pico-8 play session: mixed d-pad (fixed 12-tick cycle), after a click and taps of 🅾, ❎, 🅾+❎, 🅾 in the second before t = 0

[t = 1 s] mixed d-pad (1.2s cycle ×~1): → ← ↑ ↓ + 🅾/❎ taps, ~1s
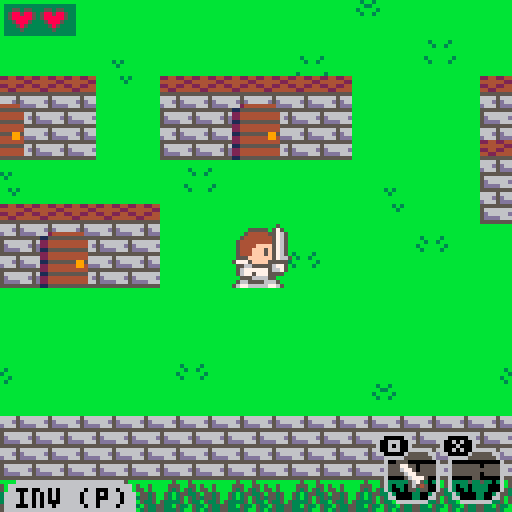
[t = 2 s] mixed d-pad (1.2s cycle ×~1): → ← ↑ ↓ + 🅾/❎ taps, ~2s
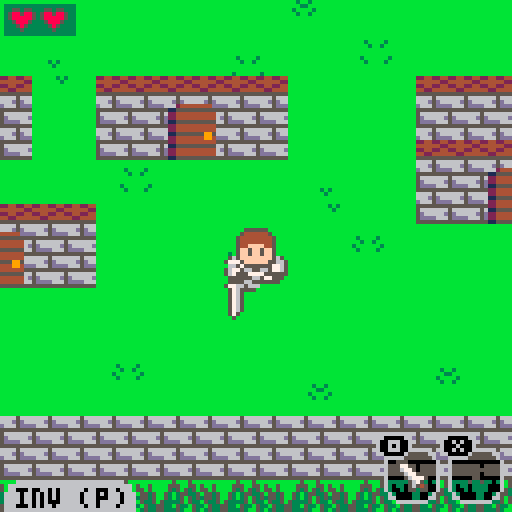
[t = 4 s] mixed d-pad (1.2s cycle ×~3): → ← ↑ ↓ + 🅾/❎ taps, ~4s
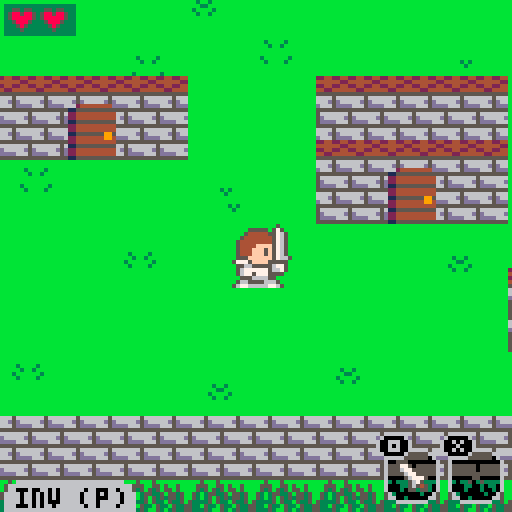
[t = 6 s] mixed d-pad (1.2s cycle ×~5): → ← ↑ ↓ + 🅾/❎ taps, ~6s
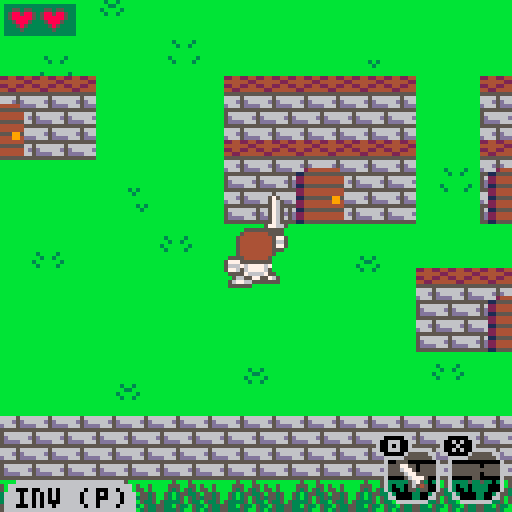
[t = 8 s] mixed d-pad (1.2s cycle ×~6): → ← ↑ ↓ + 🅾/❎ taps, ~8s
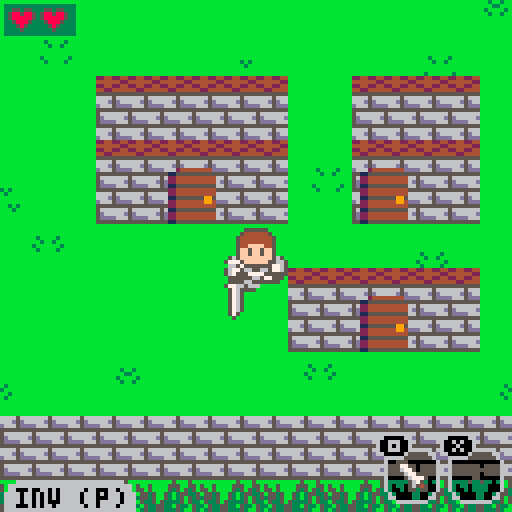

pico-8 cartridge
version 8
__lua__
--exatopia adventures
--by le_gars
--inspired by rolan's curse

--todo:

--line 734
--an end(kinda started working on it)
--better item drop system
--nerf sonic boots
--level up system?
--ennemies dying animation
--collectables?
--add more ennemies???
--map the world

--map color legend
--00:empty
--01:
--02:closed door
--03:dense trees/rock wall
--04:chest
--05:open door
--06:brick wall(with roof)
--07:rock/pillar
--08:ennemy/villager
--09:
--10:brick wall
--11:sparse trees/rock
--12:water
--13:rock wall
--14:
--15:

function _topcuzimlazy()end

function openmenu()
	menu.selectableitems = {}
		for index,item in pairs(itemlist) do
				if(item.qty > 0)then
					add(menu.selectableitems,{index,item})
				end
		end
	menu.open = true 
end

function frnd(n)
	return flr(rnd(n))
end

function _init()
	cartdata("legars_quest")
	--menuitem(1,"inventory",function() openmenu() end)
	
	world = {}

	cam = {
		x = frnd(7818)+128,
		y = frnd(3840)+128,
		state = -1,
		-- game states --
		-- -2 = death
		-- -1 = title
		--  0 = overworld
		--  1 = village
		--  2 = caves
		--  3 = dungeons
		laststate = -1,
	}
	
	palpos = 0 --palette shift position

	dt = 0--deadtime fun stuff
	et = 0--entertime fun stuff
	it = 0--introtime fun stuff

	--save tokens yay
	camx = cam.x
	camy = cam.y

	titleopt = 0--title screen option

	--villagers dialogues
	dialog = false
	dialogtext = ""
	dialogwait = 0
	dialogs = {
		--"111111111111111111111111111\n111111111111111111111111111\n111111111111111111111111111",
		"the swift boots can make   \nyou go really fast. watch  \nout for enemies though!",
		"did you happen to find any \nmaze? i heard many people  \ngot lost in them...",
		"my father used to tell me  \nthat there is a treasure at\nthe end of every cave!",
		"be cautious, monsters are  \ngetting stronger after this\nvillage...",
		"i once saw a knight with a \ngolden armor! was it you?",
		"if only i had more tokens  \ni could buy different clo- \nthes, we all look the same!",
		"some caves have multiple   \nexits, sometime leading to \nsecluded land.",
		"you can use scrolls to get \nback to the last village   \nyou visited.",
		"i heard there was an aband-\nonned village on the north \nwest corner of exatopia.",
		"every resident of exatopia \nknows basic healing magic, \nwe'll all gladly heal you.",
		"i once heard in my dreams  \nthat my progress was saved \nat every village.. whatever\nthat means...",
		"wanna trade?...            \njust kidding i have nothing\nto sell to you..",
		"i have a quest for you!... \n\nnevermind i'll just do it  \nby myself..",
		"i don't have enough tokens,\ni can't move!",
		"i'm so glad there's no evil\noverlord in this world.    \n\njust a couple of monsters.."
	}

	song = -1

	menu = {
		open = false,
		selectableitems = {},
		selecteditem = 0,
		update = function(s)
			if(btnp(5))menu.open = false
			if(btnp(0))s.selecteditem = (s.selecteditem-1)%#s.selectableitems
			if(btnp(1))s.selecteditem = (s.selecteditem+1)%#s.selectableitems
			if(btnp(4))knight.curitem = s.selectableitems[s.selecteditem+1][1]
		end,
		draw = function(s)
			if(menu.open)then
				rect(camx+19,camy+29,camx+111,camy+91,6)
				shade(camx+20,camy+30,camx+110,camy+90,6)
				printc("items (" .. itemlist[menu.selectableitems[menu.selecteditem+1][1]].name .. ")",21,31,7)
				i = 1
				itoff = s.selecteditem*10
				rect(camx+21+itoff,camy+37,camx+30+itoff,camy+46,7)
				for item in all(s.selectableitems) do
					spr(item[2].sprite,camx+12+i*10,camy+38)
					i += 1
				end
				printc("helmet lv." .. knight.harmor,21,48,7)
				printc("armor  lv." .. knight.barmor,21,56,7)
				printc("sword  lv." .. knight.swordlv,21,64,7)
				printc("🅾️ select - ❎ return",23,84,7)
				printc("press again to pause",25,76,7)
			end
		end,
	}

	entity = {
		hp = 1,
		curhp = 1,
		x = 0,	--x position
		y = 0, --y position
		dx = 0,--direction x
		dy = 0,--direction y
		spd = 1,--speed
		ld = 1,--look direction(1,2,4,8)
		tw = 0,--turn wait
		atk = false, --attack
		atks = false, --attack sound
		aw = 0,--attack wait
		chkpx = 0,--x position on chunk
		chkpy = 0,--y position on chunk
		chkx = 0,--chunk x
		chky = 0,--chunk y
		hsfx = 1,--hurt sfx
		isitem = false,
		--0 : consumable
		--1 : unique item
		--2 : equipment
		itemtype = 0,
	}

	enemytypes = {}--filled later
	addhp = 0--additional hp for levels

	--entity list(enemies, items, villagers)
	entities = {
		list = {},
		--(self,entity,x,y)
		addentity = function(s,e,x,y)--hehe
			newentity = deepcopy(e)
			newentity.curhp += addhp*2
			newentity.ox = x
			newentity.oy = y
			newentity.x = x
			newentity.y = y
			newentity.dx = x
			newentity.dy = y
			newentity.ld = 2^frnd(4)
			if(newentity.isitem)then
				if(newentity.itemtype == 2)then
					newentity.itemid = frnd(3)
				else
					if(newentity.itemtype == 0)then
						newentity.itemid = consumables[frnd(#consumables)+1]
					else
						if(#uniqueitems == 0)then
							newentity.itemtype = 2
							newentity.itemid = frnd(3)
						else
							newentity.itemid = uniqueitems[frnd(#uniqueitems)+1]
						end
					end
				end
			end
			add(s.list,newentity)
		end	
	}

	--filled later
	villager = {}
	pickupitem = {}
	pickupequip = {}

	--item type identifier
	uniqueitems = {1,4,5}
	consumables = {2,3}

	function items()end--bookmark!

	--items list + inventory
	itemlist = {}
	itemlist[0] = {
		name = "nothing",
		qty = 1,
		action = function(s,k)end,
		sprite = 83,
		draw = function()end,
	}
	itemlist[1] = {
		name = "swift boots",
		qty = 0,
		action = function(s,k)
			if(k.dx == k.x and k.dy == k.y)then	
				if(btn(5) == true)then
					--_dev cheat_ 
					--k.spd = 8
					k.spd = 4
					if(band(btn(),15) != 0)k.atks = true
				else
					k.spd = 1
				end
			end
		end,
		sprite = 14,
		draw = function()
			
		end,
	}
	itemlist[2] = {
		name = "teleport",
		qty = 0,
		action = function(s,k)
			if(btnp(5) == true and cam.state != 1)then
				sfx(4,-1)
				k.x = lastvillagex
				k.y = lastvillagey
				k.dx = lastvillagex
				k.dy = lastvillagey
				s.qty -= 1
				cam.state = 0
			end
		end,
		sprite = 13,
		draw = function(s)
		
		end,
	}
	itemlist[3] = {
		name = "potion",
		qty = 0,
		action = function(s,k)
				if(btnp(5) == true and k.curhp < k.hp)then
						sfx(3,-1,frnd(5))
						k.curhp = k.hp
						s.qty -= 1
				end
		end,
		sprite = 28,
		draw = function()
			
		end,
	}
	itemlist[4] = {
		name = "stealth rod",
		qty = 0,
		action = function(s,k)
			if(btnp(5) == true)then
				sfx(3,-1,frnd(5))
				k.hidden = not k.hidden 
			end
		end,
		sprite = 29,
		draw = function()
			
		end,
	}
	itemlist[5] = {
		name = "map",
		show = true,
		qty = 0,
		action = function(s,k)
			if(btnp(5) == true)then
				s.show = not s.show
			end
		end,
		sprite = 31,
		draw = function(s)
			--if(s.show and s.qty > 0 and cam.state < 2)then
			if(s.show and s.qty > 0)then
				palt(0,false)
				if(cam.state < 2)then
					rect(camx+91,camy+3,camx+124,camy+36,15)
					mpal({0,10,11,8,4},{11,6,3,11,11})
					clip(92,4,32,32)
					map(knight.chkx-2,knight.chky-2,camx+88-knight.chkpx+4,camy-knight.chkpy+4,5,5)
					pal()
					pset(camx+108,camy+20,8)
				else
					rect(camx+107,camy+3,camx+124,camy+20,15)
					mpal({0,3,8,11},{4,6,4,7})
					clip(108,4,16,16)
					map(knight.chkx-2,knight.chky-1,camx+96-knight.chkpx+4,camy-knight.chkpy+4,5,5)
					pal()
					pset(camx+116,camy+12,8)
				end
				clip()
				palt()
			end
		end,
	}

	lastbtn = 0
	lastvillagex = 3904
	lastvillagey = 4032

	function knight()end
	--zep add alt+up/down to 
	--functions inside tables pls

	--armor color cap metatable
	cmt = {}
	cmt.__index = function(t,k) t[k] = t[5] end

	lc1 = {6,13,9,0,0}--armor dark
	lc2 = {7,6,10,1,2}--armor light
	hc1 = {1,4,2,6,9}--helmet dark
	hc2 = {13,15,8,7,10}--helmet light

	setmetatable(lc1,cmt)
	setmetatable(lc2,cmt)
	setmetatable(hc1,cmt)
	setmetatable(hc2,cmt)

	--will be merged() in init()
	tempknight = {
		hp = 4,--total health points
		curhp = 4,--current health points
		curitem = 0,--secondary item
		spd = 1,--movement speed
		x = 3904,--x position
		y = 4032,--y position
		dx = 3904,--direction x
		dy = 4032,--direction y
		hw = 0,--hurt wait
		ht = 0,--half tile
		wc = 0,--walk cycle
		harmor = 0,--helmet level
		barmor = 0,--armor level
		swordlv = 0,--sword level
		hidden = false,--used for the stealth rod
		facetile = 0,
		update = function(s)	
					
			local chkx = s.chkx
			local chky = s.chky
			
			--world[(8*chkx)+s.chkpx] = world[(8*chkx)+s.chkpx] or {}
			--world[(8*chkx)+s.chkpx][(8*chky)+s.chkpy] = world[(8*chkx)+s.chkpx][(8*chky)+s.chkpy] or {}
			
			if(not s.hidden)then
			
				curbtn = band(btn(),15)
				if(curbtn != 1 and curbtn != 2 and curbtn != 4 and curbtn != 8)then
					curbtn = curbtn - lastbtn
				else
					lastbtn = curbtn
				end
				
				walking = not move(s,curbtn,s.spd)
				
				--if(not walking)then
				if(checktile(s.chkx,s.chky,s.chkpx,s.chkpy) == 5)then
					if(movedout == true and s.y == s.dy and s.ht == 0)then
						worldpos = {}
						if(world[(8*s.chkx)+s.chkpx+xoff] != nil)worldpos = world[(8*s.chkx)+s.chkpx][(8*s.chky)+s.chkpy]
						if(worldpos != nil)then
							if(worldpos.door == true)then
								et += 4
								if(et >= 132)then
									if(cam.state == 0)then
										cam.state = worldpos.doortype
									else
										cam.state = 0
									end
									s.dx = (s.x+8192)%16384
									s.x = s.dx
									movedout = false
									--printh("hello darkness my old friend")
								end
							end
						end
					end
				else
					movedout = true
					et = 0
				end
				--end
				
				if(walking and (s.x != s.dx or s.y != s.dy))then
					s.wc = (s.wc+1*s.spd)%12
				end		
				
				if(s.aw == 4)then
					s.atk = false
				end
				
				xoff = 0
				yoff = 0
				if(s.ld == 1)xoff = -1
				if(s.ld == 2)xoff = 1
				if(s.ld == 4)yoff = -1
				if(s.ld == 8)yoff = 1
				
				s.facetile = checktile(s.chkx,s.chky,s.chkpx+xoff,s.chkpy+yoff)
				
				if(btn(4) == true)then
					friendly = false
					if(s.facetile == 8 and cam.state == 1 and dialogwait == 0)then
							sfx(3)
							s.curhp = s.hp
							dialogtext = dialogs[frnd(#dialogs)+1]
							dialogwait = 15
							dialog = true
							friendly = true
					elseif(s.ht == 0 and s.facetile == 4)then
						worldpos = {}
						if( world[(8*s.chkx)+s.chkpx+xoff] != nil)worldpos = world[(8*s.chkx)+s.chkpx+xoff][(8*s.chky)+s.chkpy+yoff]
						if(worldpos != nil)then
							if(worldpos.chest == true)then
								entitytype = {}
								if(frnd(2) == 0 and #uniqueitems != 0)then
									entitytype = pickupuniqueitem
								else
									entitytype = pickupequip
								end
								entities:addentity(entitytype,(128*s.chkx)+(s.chkpx*16)+(xoff*16),(128*s.chky)+(s.chkpy*16)+(yoff*16))
								worldpos.entity = true
								worldpos.chest = false
							end
						end
					end
					if(not friendly and dialogwait == 0)then
						if(s.atks and not btn(5))sfx(0,-1,frnd(5))
						s.aw = 8
						s.atk = true
						s.atks = false
					end
				else
					s.atks = true
				end
				s.aw = max(0,s.aw-1)
				s.hw = max(0,s.hw-1)
			else
				s.x = s.dx
				s.y = s.dy
			end
			
			itemlist[s.curitem]:action(s)
			if(itemlist[s.curitem].qty == 0)then
				openmenu()
				menu.open = false
				s.curitem = menu.selectableitems[menu.selecteditem+1][1]
			end
			
			s.hp = 4+(s.barmor*2)+s.harmor
			
		end,
		draw = function(s)
			if(s.hidden)then
				spr(41,s.x,s.y,2,2)
			else
				lfo = 0 --left foot offset
				rfo = 1 --right foot offset
				if(s.wc < 6)then
					lfo = 1
					rfo = 0
				end
				if(s.hw % 2 == 0 or cam.state == -2)then
					if(s.harmor == 1)then
						palt(2,true)
						palt(8,true)
						pal(4,lc2[s.barmor+1])
					end
					mpal({2,8,11,3,13,14},{hc1[s.harmor-1],hc2[s.harmor-1],lc2[s.barmor+1],lc1[s.barmor+1],lc1[s.swordlv+1],lc2[s.swordlv+1]})
					--[[
					pal(2,hc1[s.harmor-1])
					pal(8,hc2[s.harmor-1])
					pal(11,lc2[s.barmor+1])
					pal(3,lc1[s.barmor+1])
					pal(13,lc1[s.swordlv+1])
					pal(14,lc2[s.swordlv+1])
					]]--
					if(s.ld == 1)then
						if(s.atk)then
							spr(5,s.x+7,s.y+9,1,0.9)
							sspr(16,0,16,16,s.x,s.y,16,16,true)
							sspr(56,0,16,8,s.x-14,s.y+8,16,8,true)
							spr(21,s.x-2,s.y+7,1,1,true)
							spr(5,s.x,s.y+9,1,0.9,true)
							spr(22,s.x+8,s.y+7,1,1,true)
						else
							spr(5,s.x+6+lfo,s.y+9,1,0.9)
							sspr(32,0,8,16,s.x,s.y-4,8,16,false,true)
							sspr(16,0,16,16,s.x,s.y,16,16,true)
							spr(5,s.x+1-lfo,s.y+9,1,0.9,true)
						end	
						if(s.harmor > 0)then
							spr(9,s.x,s.y,2,1,true)
						end		
					elseif(s.ld == 2) then
						if(s.atk)then
							spr(5,s.x+1,s.y+9,1,0.9,true)
							sspr(16,0,16,16,s.x,s.y,16,16)
							sspr(56,0,16,8,s.x+14,s.y+8)
							spr(21,s.x+10,s.y+7)
							spr(5,s.x+8,s.y+9,1,0.9)
							spr(22,s.x,s.y+7)
						else
							spr(5,s.x+2-lfo,s.y+9,1,0.9,true)
							sspr(32,0,8,16,s.x+11,s.y-4,8,16,false,true)
							sspr(16,0,16,16,s.x,s.y,16,16)
							spr(5,s.x+7+lfo,s.y+9,1,0.9)
						end		
						if(s.harmor > 0)then
							spr(9,s.x,s.y,2,1)
						end		
					elseif(s.ld == 4) then
						if(s.atk)then
							spr(5,s.x,s.y+8,1,1,true)
							spr(5,s.x+7,s.y+7)
							sspr(32,0,8,16,s.x+10,s.y-12,8,16,false,true)
							spr(22,s.x+9,s.y+1)
							sspr(8,0,8,16,s.x,s.y,8,16,true)
							sspr(8,0,8,16,s.x+8,s.y)
						else
							spr(5,s.x+1,s.y+8-lfo,1,1,true)
							spr(5,s.x+7,s.y+8-rfo)
							sspr(32,0,8,16,s.x+10,s.y-4,8,16,false,true)
							sspr(8,0,8,16,s.x,s.y,8,16,true)
							sspr(8,0,8,16,s.x+8,s.y)
							spr(22,s.x+9,s.y+7)
						end
						if(s.harmor > 0)then
							spr(11,s.x,s.y,1,2,true)
							spr(11,s.x+8,s.y,1,2)
						end	
						spr(22,s.x-1,s.y+7,1,1,true)
					elseif(s.ld == 8) then
						if(s.atk)then
							spr(5,s.x+1,s.y+9,1,1,true)
							spr(5,s.x+7,s.y+7)
							sspr(0,0,8,16,s.x,s.y,8,16,true)
							sspr(0,0,8,16,s.x+8,s.y)
							sspr(32,0,8,16,s.x,s.y+12)
							spr(6,s.x+9,s.y+7)
							if(s.harmor > 0)then
								spr(25,s.x,s.y,1,1,true)
								spr(25,s.x+8,s.y,1,1)
							end
						else
							spr(5,s.x+1,s.y+8-lfo,1,1,true)
							spr(5,s.x+7,s.y+8-rfo)
							sspr(0,0,8,16,s.x,s.y,8,16,true)
							sspr(0,0,8,16,s.x+8,s.y)
							if(s.harmor > 0)then
								spr(25,s.x,s.y,1,1,true)
								spr(25,s.x+8,s.y,1,1)
							end
							sspr(32,0,8,16,s.x,s.y-4,8,16,false,true)
						end
					end	
					palt()	
					pal()	
				end
			end
		end,
		hurt = function(s)
			if(s.hw == 0)then
				s.curhp -= addhp+1
				s.hw = 40
			end
		end,
	}

	shadow = { 0,0,0,0,
											 2,0,5,6,
											 2,4,9,3,
											 1,5,8,4}

	collideable = {3,2,6,7,10,11,12,13}
	
	items = deepcopy(entities)
	
	function enemies() end
	
	--slime lv.1
	enemytypes[1] = deepcopy(entity)
	tempenemytype = {
		curhp = 1,
		update = 
			function(s)
				--current chunk
				s.chkx = flr(s.x/128)
				s.chky = flr(s.y/128)
				
				bbx = flr(s.ox/128)*128
				bby = flr(s.oy/128)*128
				if(s.x <= bbx or s.x >= bbx+112) s.ld = s.ld%2+1
				if(s.y <= bby or s.y >= bby+112) s.ld = s.ld%8+4
				
				if(move(s,s.ld,s.spd))then
					s.ld = 2^frnd(4)
					--if(s.ld <= 2) s.ld = s.ld%2+1
					--if(s.ld >= 4) s.ld = s.ld%8+4
				end
			end,
		draw = 
			function(s)
				spr(64,s.x,s.y,1,2,false)
				spr(64,s.x+8,s.y,1,2,true)
			end,
	}
	merge(enemytypes[1],tempenemytype)
	--slime lv.2
	enemytypes[2] = deepcopy(enemytypes[1])
	tempenemytype = {
		curhp = 2,
		draw = 
			function(s)
				pal(12,8)
				pal(13,2)
				spr(64,s.x,s.y,1,2,false)
				spr(64,s.x+8,s.y,1,2,true)
				pal()
			end,
	}
	merge(enemytypes[2],tempenemytype)
	--stutter slime
	enemytypes[3] = deepcopy(entity)
	tempenemytype = {
		curhp = 1,
		wait = 30,
		update = 
			function(s)
				--current chunk
				s.chkx = flr(s.x/128)
				s.chky = flr(s.y/128)
				
				bbx = flr(s.ox/128)*128
				bby = flr(s.oy/128)*128
				if(s.x <= bbx )s.ld = 2
				if(s.x >= bbx+112) s.ld = 1
				if(s.y <= bby)s.ld = 8
				if(s.y >= bby+112) s.ld = 4
				
				if(move(s,s.ld,s.spd) or s.wait <= 0)then
					s.ld = 2^frnd(4)
					s.wait = 30
				end
				
				s.wait -= 1
			end,
		draw = 
			function(s)
				pal(12,9)
				pal(13,4)
				spr(64,s.x,s.y,1,2,false)
				spr(64,s.x+8,s.y,1,2,true)
				pal()
			end,
	}
	merge(enemytypes[3],tempenemytype)
	--bats
	enemytypes[4] = deepcopy(entity)
	tempenemytype = {
		f = 0,
		spd = 1,
		ax = 0,
		ay = 0,
		hsfx = 5,
		update = 
			function(s)
				s.chkx = flr(s.x/128)
				s.chky = flr(s.y/128)
				
				s.chkpx = flr(0.5+((s.x%128)/16))
				s.chkpy = flr(0.5+((s.y%128)/16))
				
				s.ax = mid(-16,s.ax+frnd(3)-1,16)
				s.ay = mid(-16,s.ay+frnd(3)-1,16)
				
				s.x = s.ax+s.ox+sin(s.f/40)*8
				s.y = s.ay+s.oy+cos(s.f/40)*8
				s.f = (s.f+s.spd)%40
			end,
		draw = 
			function(s)
				if(s.f%5 > 2)then
					spr(70,s.x,s.y,2,1)
					spr(86,s.x+4,s.y+8,2,1)
				else
					spr(86,s.x,s.y,2,1)
					spr(70,s.x+4,s.y+8,2,1)
				end
			end,
	}
	merge(enemytypes[4],tempenemytype)
	
	--villager
	villager = deepcopy(entity)
	tempvillager = {
		update = function() end,
		draw = 
			function(s)
				spr(78,s.x+8,s.y,1,2)
				spr(78,s.x,s.y,1,2,true)
			end,
	}
	merge(villager,tempvillager)
	
	--boss
	boss = deepcopy(entity)
	tempboss = {
		bullet = deepcopy(entity),
		update = 
			function() 
				
			end,
		draw = 
			function(s)
				spr(72,s.x,s.y,2,2)
				if(bullet.curhp!=0)spr(45,bullet.x,bullet.y)
			end,
	}
	merge(boss,tempboss)
	
	--mini-boss
	miniboss = deepcopy(entity)
	tempminiboss = {
		hp = 20,
		curhp = 20,
		update = 
			function(s)		
				if(s.dx == s.x)s.dx = 1-frnd(1)*2
				if(s.dy == s.y)s.dy = 1-frnd(1)*2
				s.chkx = flr(s.x/128)
				s.chky = flr(s.y/128)
				s.x += s.dx
				s.y += s.dy
				
				bbx = flr(s.ox/128)*128
				bby = flr(s.oy/128)*128
				
				if(s.x <= bbx+16 or s.x >= bbx+96)s.dx = -s.dx
				if(s.y <= bby+16 or s.y >= bby+96)s.dy = -s.dy
			end,
		draw = 
			function(s)
				circfill(s.x+8,s.y+8,7,7)
				circfill(s.x+8,s.y+8,4,0)
				rectfill(s.x,s.y,s.x+(s.curhp*16)/s.hp,s.y+2,8)
			end,
	}
	merge(miniboss,tempminiboss)
	
	--pickupitem
	pickupitem = deepcopy(entity)
	temppickupitem = {
		isitem = true,
		itemtype = 0,
		update = function(s)
				--current chunk
				s.chkx = flr(s.x/128)
				s.chky = flr(s.y/128)
		end,
		draw = function(s)
				spr(itemlist[s.itemid].sprite,s.x+4,s.y+4)
		end,
	}
	merge(pickupitem,temppickupitem)
	
	pickupuniqueitem = deepcopy(pickupitem)
	pickupuniqueitem.itemtype = 1
	
	--pickupequipment
	pickupequip = deepcopy(pickupitem)
	temppickupequip = {
		isitem = true,
		itemtype = 2,
		update = function(s)
				--current chunk
				s.chkx = flr(s.x/128)
				s.chky = flr(s.y/128)
		end,
		draw = 
			function(s)
				if(s.itemid == 0)then
					pal(13,lc1[knight.swordlv+2])
					pal(14,lc2[knight.swordlv+2])
					spr(12,s.x+4,s.y+4)
				elseif(s.itemid == 1)then
					pal(11,lc2[knight.barmor+1])
					pal(3,lc1[knight.barmor+1])
					spr(30,s.x+4,s.y+4)
				elseif(s.itemid == 2)then
					pal(11,lc2[knight.barmor+2])
					pal(3,lc1[knight.barmor+2])
					spr(15,s.x+4,s.y+4)
				end
			end,
	}
	merge(pickupequip,temppickupequip)
	
	knight = deepcopy(entity)
	merge(knight,tempknight)
end

saved = false

function _update()
	if(cam.state == -1 or (cam.state == -2 and dt > 140))then
		if(btnp(2) or btnp(3))titleopt = (titleopt+1)%2
		
		if(btnp(4))then
			if(titleopt == 1)then
				knight.x = dget(0)
				knight.dx = knight.x
				knight.y = dget(1)
				knight.dy = knight.y
				knight.harmor = dget(2)
				knight.barmor = dget(3)
				knight.swordlv = dget(4)
				knight.curitem = dget(5)
				knight.curhp = dget(6)
				for i=1,#itemlist do
					itemlist[i].qty = dget(i+6)
				end
				if(itemlist[1].qty != 0)del(uniqueitems,1)
				cam.state = 0
			else
				if(cam.state == -2)run()
				cam.state = 0
			end
		end 
	elseif(cam.state != -2)then
		if(band(64,btn()) == 64 and not menu.open)then
			poke(0x5f30,1)
			openmenu()
		end
		dt = 0
		dialogwait = max(0,dialogwait-1)
		if(menu.open)then
			menu:update()
		else
			if(dialog)then
				if(btnp(4) and dialogwait == 0)then
					dialogwait = 15
					dialog = false
				end
			else
				for e in all(entities.list)do
					if(not e.dead)e:update()
					if(e.chky < knight.chky-1
					or e.chky > knight.chky+1
					or e.chkx < knight.chkx-1
					or e.chkx > knight.chkx+1)then
						world[e.ox/16][e.oy/16].entity = nil
						del(entities.list,e)
					end
					if(world[e.ox/16][e.oy/16].entity and not e.dead)then
						if(wcollide(e.x,e.y,knight.x,knight.y) and knight.hw == 0)then
							if(e.isitem)then
								if(e.x == knight.x and e.y == knight.y)then
									if(e.itemtype == 2)then
										sfx(7,-1,frnd(5))
										if(e.itemid == 0)then
											knight.swordlv += 1
										elseif(e.itemid == 1)then
											knight.harmor += 1
										elseif(e.itemid == 2)then
											knight.barmor += 1
										end
										del(entities.list,e)
									else
										sfx(6,-1,frnd(5))
										itemlist[e.itemid].qty += 1
										del(entities.list,e)
										--knight.curitem = e.itemid
										if(e.itemtype == 1)del(uniqueitems,e.itemid)
									end
								end
							else
								--_dev cheat_
								--if(not knight.hidden and not btn(4,1))then
								if(not knight.hidden)then
									sfx(2,-1,frnd(5))
									knight:hurt()
								end
							end
						end
						local xoff = 0
						local yoff = 0
						if(knight.ld == 1)xoff = -16
						if(knight.ld == 2)xoff = 16
						if(knight.ld == 4)yoff = -16
						if(knight.ld == 8)yoff = 16
						if(btn(4) and knight.atks and not knight.hidden)then
							if(wcollide(e.x,e.y,knight.x+xoff,knight.y+yoff))then
								if(not e.isitem)then
									sfx(e.hsfx,-1,frnd(5))
									e.curhp -= knight.swordlv+1
								end
							end
						end
						if(e.curhp <= 0)then
							e.dead = true
							world[e.ox/16][e.oy/16].entity = false
							--world[e.ox/16][e.oy/16].entity = false
							--item drop rate
							if(rnd(knight.hp+1) > knight.curhp+(knight.hp/3))then
								entities:addentity(pickupitem,(128*e.chkx)+(e.chkpx*16),(128*e.chky)+(e.chkpy*16))
								worldinst(e.chkx,e.chky,e.chkpx,e.chkpy).entity = true
							end
						end
					end
				end
				knight:update()
				if(cam.state == 2 or cam.state == 3)then
					camx = mid((knight.chkx*128)-8,knight.x-56,(knight.chkx*128)+8)
					camy = mid((knight.chky*128)-8,knight.y-56,(knight.chky*128)+8)
				else
					camx = knight.x-56
					--block camera at villages
					if(knight.x < 8192)then
						if(knight.y > 3312)then
							cam.state = 0
							camy = max(3312,knight.y-56)
						elseif(knight.y > 3072)then
							cam.state = 1
							camy = mid(3072,knight.y-56,3200)
						elseif(knight.y > 2288)then
							cam.state = 0
							camy = mid(2288,knight.y-56,2960)
						elseif(knight.y > 2048)then
							cam.state = 1
							camy = mid(2048,knight.y-56,2176)
						elseif(knight.y > 1264)then
							cam.state = 0
							camy = mid(1264,knight.y-56,1936)
						elseif(knight.y > 1024)then
							cam.state = 1
							camy = mid(1024,knight.y-56,1152)
						else
							cam.state = 0
							camy = min(912,knight.y-56)
						end
					else
						camy = knight.y-56
					end
				end
				camera(camx,camy)
				
				if(et == 4)music(-1) sfx(8)
				if(cam.state == 3 and song != 30)then
					music(30)
					song = 30
				elseif(cam.state == 2 and song != 20)then
					music(20)
					song = 20
				elseif(cam.state == 1 and song != 10)then
					music(10)
					song = 10
				elseif(cam.state == 0 and song != 0)then
					music(0)
					song = 0
				end
				if(cam.state == 1)then
					lastvillagex = 56+knight.chkx*128
					lastvillagey = 56+knight.chky*128
				end
			end
		end
		--saving
		if(cam.state == 1 and saved == false)then
			dset(0,lastvillagex)
			dset(1,lastvillagey)
			dset(2,knight.harmor)
			dset(3,knight.barmor)
			dset(4,knight.swordlv)
			dset(5,knight.curitem)
			dset(6,knight.curhp)
			for i=1,#itemlist do
				dset(i+6,itemlist[i].qty)
			end
			saved = true
		end
		if(cam.state != 1)saved = false
	else
		dt = min(dt+2,512)
	end
	
	if(knight.curhp <= 0)knight.spd = 1 music(-1) cam.state = -2
	cam.laststate = cam.state
end

lvlpals = {
	{3,4,5,11,13},
	{1,4,5,13,1},
	{2,5,5,4,13},
	{1,13,0,5,13},
	{1,13,0,5,13}
}

function lvlpal()
	pal()
	if(knight.chkx < 64)then
		palpos = 4-flr((knight.y-1)/1024)
		mpal({3,4,5,11,13},lvlpals[palpos])
	else
		pal()
	end
	addhp = palpos-1
end

movex = 2
movey = 2

function _draw()
	if(cam.state == -2)then
		--camera()
		if(dt < 140)then
			for i=0,7 do
				circfill(camx+8+(i*16),camy+flr(dt/16)*16,dt%16,0)
			end
		else
			for i=0,256 do
				x=rnd(128)+camx
				y=rnd(128)+camy
				c=pget(x,y)
				pset(x+rnd(2)-1,y+rnd(2)-1,c)
			end
			rectfillc(37,19,91,29,0)
			printc("you are dead.",38,20,7)
			rectfillc(44,77,80,95,0)
			printc("abandon",50,78,7)
			printc("revive",50,86,7)
			printc(">",45,78+titleopt*8,7)
		end
		if(dt < 140)knight:draw()
	elseif(cam.state == -1)then
		rectfillc(0,0,128,128,11)
		if(camx >= 7936)movex = -2
		if(camx <= -10)movex = 2
		if(camy >= 3968)movey = -2
		if(camy <= -10)movey = 2
		camx += movex
		camy += movey
		camera(camx,camy)
		smap(camx+56,camy+56,false)
		smap(camx+56,camy+56,true)
		shade(camx+20,camy+15,camx+108,camy+45)
		spr(96,camx+28,camy+20,9,2)
		printc("adventures",34,36,7)
		
		rectfillc(39,74,89,94,7)
		rectfillc(40,75,88,93,0)
		printc("new game",48,78,7)
		printc("load game",48,86,7)
		printc(">",43,78+titleopt*8,7)
		
	else
		--cls()
		if(knight.chkx < 64 )then
			lvlpal()
			rectfillc(0,0,128,128,11)
			pal()
		else
			if(cam.state == 3)pal(4,13)
			rectfillc(0,0,128,128,4)
			lvlpal()
		end
		smap(camx+56,camy+56,false)
		
		if(knight.y <= 1024)pal(5,0)
		if(not menu.open)then
			for e in all(entities.list)do
				pal()
				if(not e.dead)e:draw()
			end
			pal()
			if(knight.y <= 1024)pal(5,0)
			knight:draw()
		end
		pal()
		smap(camx+56,camy+56,true)
		pal()
		for i in all(itemlist) do
			i:draw()
		end
		drawgui()
		
		if(dialog and not menu.open)then
			shade(camx+10,camy+75,camx+118,camy+105)
			rect(camx+9,camy+74,camx+119,camy+106,7)
			printc(dialogtext,11,76,7)
		end
		
		if(et <= 130 and et > 0)then
			rectfillc(0,0,127,et,0)
		end
		
		--_dev_
		--printc(stat(0),1,108)
		--printc("chkpx : " .. knight.chkpx,1,108)
		--printc(stat(1),1,114)
		--printc("chkpy : " .. knight.chkpy,1,114)
	end
end

function drawgui()
	shade(camx+1,camy+1,camx+2+knight.hp*4,camy+8)
	for i=1,knight.hp do
		if(i > knight.curhp)palt(8,true)
		if(i%2 == 0)then
			spr(23,camx-3+(i*4),camy+1,0.7,1,true)
		else
			spr(23,camx-3+(i*4),camy+1,0.7,1)
		end
		palt()
	end
	--item1
	shade(camx+97,camy+113,camx+108,camy+124)
	spr(26,camx+96,camy+112)
	spr(26,camx+96,camy+118,1,1,false,true)
	spr(26,camx+102,camy+112,1,1,true)
	spr(26,camx+102,camy+118,1,1,true,true)
	--item1 sprite
	if(knight.facetile == 8 and cam.state == 1)then
		spr(37,camx+99,camy+115)
	else
		pal(13,lc1[knight.swordlv+1])
		pal(14,lc2[knight.swordlv+1])
		spr(12,camx+99,camy+115)
		pal()
	end
	local i1p = 6
	if(btn(4) == true and not menu.open)i1p = 5
	circfill(camx+97,camy+111,3,i1p)
	circfill(camx+99,camy+111,3,i1p)
	printc("🅾️",95,109,0)
	--item2
	shade(camx+113,camy+113,camx+124,camy+124)
	spr(26,camx+112,camy+112)
	spr(26,camx+112,camy+118,1,1,false,true)
	spr(26,camx+118,camy+112,1,1,true)
	spr(26,camx+118,camy+118,1,1,true,true)
	--item2 sprite
	spr(itemlist[knight.curitem].sprite,camx+115,camy+115)
	if(itemlist[knight.curitem].qty > 1)then
		printc(itemlist[knight.curitem].qty,124,109,0)
	end
	local i2p = 6
	if(btn(5) == true and not menu.open)i2p = 5
	circfill(camx+113,camy+111,3,i2p)
	circfill(camx+115,camy+111,3,i2p)
	printc("❎",111,109,0)
	--inventory
	spr(26,camx+1,camy+120)
	spr(26,camx+26,camy+120,1,1,true)
	rectfillc(2,121,32,128,6)
	line(camx+4,camy+120,camx+30,camy+120,6)
	printc("inv (p)",4,122,0)
	menu:draw()
end

function shade(x1,y1,x2,y2)
	for x=x1,x2 do
		for y=y1,y2 do
			pset(x,y,shadow[pget(x,y)+1])
		end
	end
end

--check the pixel color at 
--x,y on the sprite on the
--map chunk at cx,cy
function checktile(cx,cy,x,y)
	local curspr = mget(cx+flr(x/8),cy+flr(y/8))
	local sprx = (curspr%16)*8
	local spry = flr(curspr/16)*8
	return sget(sprx+(x%8),spry+(y%8))
end

function wcollide(x1,y1,x2,y2)
	if( x1+16 > x2 
	and x1 < x2+16 
	and y1+16 > y2
	and y1 < y2+16)then
		return true
	else
		return false
	end
end

function collide(x,y)	
	cx = flr(x/8)
	cy = flr(y/8)
	lx = flr(x)%8
	ly = flr(y)%8
	printh(lx .. ":" .. ly .. " - " .. cx .. ":" .. cy)
	if(cx == -1 or cy == -1 or cx == 128 or cy == 32)return true
	tile = checktile(cx,cy,lx,ly)
	for col in all(collideable)do
		if(cam.state == 1 and tile == 8)return true
		if(tile == 4 and worldinst(cx,cy,lx,ly).chest == true)return true
		--_dev cheat_
		--if(tile == col and not btn(4,1))return true
		if(tile == col)return true
	end
	if(knight.hidden and cx == knight.chkx and cy == knight.chky and x == knight.chkpx and y == knight.chkpy)return true
	return false
end

function move(s,d,spd)
	local lastposx = 0
	local lastposy = 0
	local coll = false
	
	local chkx = s.chkx
	local chky = s.chky
	
	local htx = flr((s.x/8))%2
	local hty = flr((s.y/8))%2
	s.ht = bor(htx,hty)
	local ht = s.ht
	
	lastposx = s.dx
	lastposy = s.dy
	
	s.tw = max(0,s.tw-1)
	
	if(s.dx == s.x and s.dy == s.y and s.tw == 0 and et%132 == 0)then
		if(s.ld == d)then
			if(d == 1)s.dx -= 8
			if(d == 2)s.dx += 8
			if(d == 4)s.dy -= 8
			if(d == 8)s.dy += 8
		else
			if(d > 0 and d < 9)s.ld = d s.tw = 3
		end
	end
	
	s.x = mid(s.x-spd,s.dx,s.x+spd)
	s.y = mid(s.y-spd,s.dy,s.y+spd)
	
	local cx1 = (s.x)/16
	local cy1 = (s.y)/16
	local cx2 = (s.x+15)/16
	local cy2 = (s.y+15)/16
	
	local asn = collide(cx1,cy1)
	local bsn = collide(cx1,cy2)
	local csn = collide(cx2,cy1)
	local dsn = collide(cx2,cy2)
	
	if(asn or bsn or csn or dsn==true)then
		s.x = lastposx
		s.y = lastposy
		s.dx = lastposx
		s.dy = lastposy
		coll = true
	end
	
	--position on chunk
	s.chkpx = flr(s.x/16)%8
	s.chkpy = flr(s.y/16)%8
	
	--current chunk
	s.chkx = flr(s.x/128)
	s.chky = flr(s.y/128)
	
	return coll
end

function worldinst(mx,my,x,y)
	world[(8*mx)+x] = world[(8*mx)+x] or {}
	world[(8*mx)+x][(8*my)+y] = world[(8*mx)+x][(8*my)+y] or {}

	return world[(8*mx)+x][(8*my)+y]
end

--custom map drawing function
--cx : chunkx
--cy : chunky
--ab : above player
function smap(cx,cy,ab)
	lvlpal()
	local mxoff = flr(cx/128)
	local myoff = flr(cy/128)
	for mx=-1+mxoff,1+mxoff do
		for my=-1+myoff,1+myoff do
			local curspr = mget(mx,my)
			if(curspr != 0 or mx < 0 or my < 0 or mx > 127 or my > 31)then
				for x=0,7 do
					if(x*16+((mx*128)-cx+64) < 136 and x*16+((mx*128)-cx+64) >= -8)then
						for y=0,7 do
							if(y*16+((my*128)-cy+64) < 142 and y*16+((my*128)-cy+64) >= -8)then
								if((mx < 0 or my < 0) or (mx > 127 or my > 31))then
									if(mx > 63)then
										mpal({8,2 ,10},
										     {6,13,7 })
										spr(43,x*16+(mx*128),y*16+(my*128),2,2)
										lvlpal()
									else
										spr(34,x*16+(mx*128),y*16+(my*128),2,2)
									end
								else
									local sprx = (curspr%16)*8
									local spry = flr(curspr/16)*8
									local curpix = sget(sprx+x,spry+y)
									if(mx >= 0 and my >= 0)then
										drawtile(curpix,x,y,x*16+(mx*128),y*16+(my*128),ab,mx,my,sprx,spry)
									end
								end
							end
						end
					end
				end
			end
		end
	end
	lvlpal()
end

function drawtile(curpix,x,y,sx,sy,ab,mx,my,sprx,spry)
	local msq = 0 --marching square (kinda)
	
	local lp = checktile(mx,my,x-1,y)--sget(sprx+x-1,spry+y)
	local rp = checktile(mx,my,x+1,y)--sget(sprx+x+1,spry+y)
	local tp = checktile(mx,my,x,y-1)--sget(sprx+x,spry+y-1)
	local bp = checktile(mx,my,x,y+1)--sget(sprx+x,spry+y+1)
	lb = false bb = false rb = false tb = false
	if(lp == curpix or lp == 5)lb = true
	if(bp == curpix or bp == 5)bb = true
	if(rp == curpix or rp == 5)rb = true
	if(tp == curpix or tp == 5)tb = true
	--[[
	if(lp == curpix or lp == 5)msq += 1
	if(bp == curpix or bp == 5)msq += 2
	if(rp == curpix or rp == 5)msq += 4
	if(tp == curpix or tp == 5)msq += 8
	]]--
	
	if(not ab)then
		--grass
		if((x+y)%3 == 1 and y%3 != 2 and not menu.open and curpix == 0)then
			envoff = 0
			if(mx >= 64)envoff = 2
			fx = (envoff*2)+1+(x%2+(y%2)*2)
			for i=1,10 do
				palt(i,true)
			end
			palt(fx,false)
			pal(fx,lvlpals[palpos][1]+envoff)
			spr(36,sx+(y%4)*2,sy+(x%4)*2)
			lvlpal()
		--forest
		elseif(((mx <= 63 and curpix == 3) or (mx > 63 and curpix == 13)))then
			spr(34,sx,sy,2,2)
		--chest
		elseif(curpix == 4 and cam.state != -1)then
			if(cam.state == 3)then
				if(worldinst(mx,my,x,y).entity == nil)then
					entities:addentity(miniboss,sx,sy)
					worldinst(mx,my,x,y).entity = true
				end
				if(worldinst(mx,my,x,y).entity == false)then
					if(worldinst(mx,my,x,y).chest == nil)worldinst(mx,my,x,y).chest = true
				else
					drawtile(0,x,y,sx,sy,ab,mx,my,sprx,spry)
				end
			else
				if(worldinst(mx,my,x,y).chest == nil)then
					worldinst(mx,my,x,y).chest = true
				end
			end
			
			if(worldinst(mx,my,x,y).chest)then
				pal()
				spr(33,sx,sy,1,2)
				spr(33,8+sx,sy,1,2,true)
				lvlpal()
			end
		--rock
		elseif(curpix == 7)then
			if(cam.state == 3)then
				spr(46,sx,sy,2,2)
			else
				spr(41,sx,sy,2,2)
			end
		--enemy
		elseif(curpix == 8 and cam.state != -1)then
			if(worldinst(mx,my,x,y).entity == nil)then
				if(cam.state != 1)then
					entities:addentity(enemytypes[frnd(#enemytypes)+1],sx,sy)
				else
					entities:addentity(villager,sx,sy)
				end
				worldinst(mx,my,x,y).entity = true
			end
			drawtile(0,x,y,sx,sy,ab,mx,my,sprx,spry)
		--tree
		elseif(curpix == 11)then
			if(cam.state >= 2)then
				spr(41,sx,sy,2,2)
			else
				spr(32,sx,sy,1,2)
				spr(32,8+sx,sy,1,2)
			end
		--water
		elseif(curpix == 12)then
			--drawtile(0,x,y,sx,sy,ab,mx,my,sprx,spry)
			mpal({8,2,10,7,6,5,13,14,11,3,9,12,1},{12})
			drawrock(lb,bb,rb,tb,sx,sy)
			lvlpal()
			spr(52,sx,sy)
			spr(52,sx+8,sy)
			spr(52,sx+8,sy+8)
			spr(52,sx,sy+8)
		--rock wall
		elseif(((mx <= 63 and (curpix == 13 or curpix == 14)) or (mx > 63 and curpix == 3)))then
			if(cam.state == 3)then
				drawtile(6,x,y,sx,sy,ab,mx,my,sprx,spry)
			else
				mpal({8,14,11,3,10,9,12,1},{6,7,6,13,6,13,7,6})
				--[[
				pal(8,6)
				pal(2,13)
				pal(10,7)
				]]--
				drawrock(lb,bb,rb,tb,sx,sy)			
				lvlpal()
			end
		end
	end
	--wall
	if(curpix == 6 or curpix == 10)then
		if(ab and curpix == 6)sspr(48,24,8,8,sx,sy-8,16,8)
		if(not ab)then
			spr(38,sx,sy)
			spr(38,8+sx,sy)
			spr(38,8+sx,8+sy)
			spr(38,sx,8+sy)
		end
		lvlpal()
	--door
	elseif(curpix == 5 or curpix == 2)then
		rightpix = sget(sprx+x+1,spry+y)
		drawtile(rightpix,x,y,sx,sy,ab,mx,my,sprx,spry)
		--if(((mx <= 63 and (rightpix == 13 or rightpix == 10 or rightpix == 14)) or (mx > 63 and rightpix == 3)))then
		if(rightpix != 6)then
			if(worldinst(mx,my,x,y).door == nil and cam.state != -1)then
				worldinst(mx,my,x,y).door = true
				if(rightpix == 13)worldinst(mx,my,x,y).doortype = 2
				if(rightpix == 10)worldinst(mx,my,x,y).doortype = 3
			end
			pal(11,0)
			if(not ab)sspr(64,16,8,16,2+sx,sy,12,16)
			lvlpal()
		else
			if(not ab)sspr(56,16,8,16,2+sx,sy,12,16)
		end
	end
end

function drawrock(lb,bb,rb,tb,sx,sy)
	paltrock(lb or bb, lb or tb, tb or rb, rb or bb)
	spr(43,sx,sy,2,2)
	palt()
	--[[
	if(msq == 0)then
		paltrock()
		spr(43,sx,sy,2,2)
		palt()
	elseif(msq == 1)then
		spr(43,sx,sy,1,2)
		paltrock()
		spr(44,sx+8,sy,1,2)
		palt()
	elseif(msq == 2)then
		spr(59,sx,sy+8,2,1)
		paltrock()
		spr(43,sx,sy,2,1)
		palt()
	elseif(msq == 3)then
		spr(43,sx,sy)
		spr(59,sx,sy+8,2,1)
		paltrock()
		spr(44,sx+8,sy)
		palt()
	elseif(msq == 4)then
		spr(44,sx+8,sy,1,2)
		paltrock()
		spr(43,sx,sy,1,2)
		palt()
	elseif(msq == 6)then
		spr(44,sx+8,sy)
		spr(59,sx,sy+8,2,1)
		paltrock()
		spr(43,sx,sy)
		palt()
	elseif(msq == 8)then
		spr(43,sx,sy,2,1)
		paltrock()
		spr(59,sx,sy+8,2,1)
		palt()
	elseif(msq == 9)then
		spr(43,sx,sy,1,2)
		spr(44,sx+8,sy)
	 paltrock()
		spr(60,sx+8,sy+8)
		palt()
	elseif(msq == 12)then
		spr(43,sx,sy)
		spr(44,sx+8,sy,1,2)
		paltrock()
		spr(59,sx,sy+8)
		palt()
   else
    spr(43,sx,sy,2,2)
   end
   ]]--
end

--save tokens
function paltrock(r,g,y,b)
	--lvlpal()
	if(not r)palt(8,true) palt(14,true)
	if(not g)palt(11,true) palt (3,true)
	if(not y)palt(10, true) palt(9, true)
	if(not b)palt(12,true) palt(1, true)
	--[[
	palt(8,true)
	palt(2,true)
	palt(10,true)
	]]--
end

--print accounting for camera
function printc(a,b,c,d)
	print(a,camx+b,camy+c,d)
end

--rectfill accounting for camera
function rectfillc(a,b,c,d,e)
	rectfill(camx+a,camy+b,camx+c,camy+d,e)
end

--change multiple colors at once
--if palb length is 1
--every color in pala = palb
function mpal(pala,palb)
	for i,k in pairs(pala)do
		if(#palb == 1)then
			pal(k,palb[1])
		else
			pal(k,palb[i])
		end
	end
end

function deepcopy(object)
    local lookup_table = {}
    local function _copy(object)
        if type(object) ~= "table" then
            return object
        elseif lookup_table[object] then
            return lookup_table[object]
        end
        local new_table = {}
        lookup_table[object] = new_table
        for index, value in pairs(object) do
            new_table[_copy(index)] = _copy(value)
        end
        return new_table
    end
    return _copy(object)
end

function merge(t1,t2)
	for k,v in pairs(t2) do t1[k] = v end
end
__gfx__
00000000000000000000000000000000000500000000000000000000000500000000000000888055550000005550000055500000400ccc000aa9999000000000
55500000555000000000005555500000000500000000000000000000005d555555000000088855bbbb550000bb3500005ee5000004f000c00a99977600000000
44450000444500000000054444450000055550000000000000053350555ddddddd50000088855bbbb5b350008bb350005dee50000ff50c0c0044476003b003b0
444450004444500000005444444450005eedd50000000000005bb350005eeeeeeee500008825b5bbb5b5b50088bb350005dee550c05f500c0044777603355330
4444500044445000000544444444500005ed500000055000005bb350005e5555555000008225bb55bbbbbb50888b3500005deee5c005f50c0044776000333300
ff4450004444500000054444ffff500005ed5000003335000005550000050000000000002225bbbb55555500888b35000005de50c0c05ff05544770000333b00
f5ff5000444450000005444fff5f500005ed5000333bb35000000000000000000000000002053bb50000000082bb55000005d5450c000f40445442000003b000
f5ff5000444450000005444fff5f500005ed500005555550000000000000000000000000000053500000000082b350000005505500ccc0045444420000000000
ffff535044450000000555ffffff500005ed50000000000000000000000000000066670055500000000666662bb3000000666600bb3000000000000000000ff0
fff5bbb555550000005bbb5ffff5555005ed500000000000000555000055000005600000bb35000006600000b335000000086000bb300000000280000ffffaaf
555b5330bb3b00000005533555553bb505e5000000555500005bbb500588500056420000b5b350000600000055500000000860003334000000bbbb00f33bbbbf
5335bb35bb35000000053bbbbbb533b5005000000053bb5000b333500588800060042000b5b53500600000000000000000782500099400000b5b5bb0f34bbbcf
bb55bb3533b5000000053bb5bbb555500000000000533b500053bb500058800060004200bbbb3500600000000000000007888250000940000bb5b5b0fbbbcccf
35005550b55000000000555333335000000000000055550000555500000580006000042055553500600000000000000078888825000094000b3333b0fbbccccf
500000005000000000000055555500000000000000000000000000000000500000000042000055006000000000000000788888250000094000333300f3b33ff0
0000000000000000000000000000000000000000000000000000000000000000000000040000000060000000000000000777665000000090000000000ffff000
0000000000000000000500050000000008800000000000006666566600000000000000000000000000000000bbb5766655555aaa00cccc000077766666ddd500
000500000000000000555005505005006640486607777770666d5d66000000000000000000000000000000003335676d556659990c0000c00777666666ddd550
005b50000000000000535053505505007324723575755557d6665ddd0244444002bbbbb000000077d0000000555556d556775555c00cc00c076666666dddd550
005b500000000000053b355335b553505132231077577777555555551555555515bbbbbb000007667d00000066555dd567666567c0cccc0c00665d5d5d555500
05bb650000055555053b35b5353553508218512777777577566666662444444424bbbbbb000066667dd000007675555566665576c0cccc0c000565d5d5d5d000
053bb500005aaaa9533335b533b5335017274241755757575d66666d2444444424bbbbbb000766667ddd00006765555666d55666c00cc00c00056565d5d5d000
0533650005a69555533b533b533b533531550413077777705dddd6661555555515bbbbbb006666667dddd00066d565dd6d5566660c0000c00005656565d5d000
5333b65005a99999533353bb53b353350380663800000007555555552444444424bbbbbb066666667ddddd006d5565ddd556666600cccc00000565656565d000
55333b500569996555335b3b5333b5350007700000000000000000002444444424bbbbbb066666667dddddd0dd567555555d66dd00000000000565656565d000
5353335005a5555a5535333bb53b35350077000000000000000000001555559519bbbbbb6d5666667dddddd055676566765ddd5500000000000565656565d000
5535335005a99955535553333535353507770000006a6a60000000002444449429bbbbbbddd566667dddddd05566655d6d55555100000000000565656565d000
5353535005a9999953543333355353357770000700aa5aa0242424242444444424bbbbbbddddd56667ddddd085d66d55d557751100000000000565656565d000
0535350005a9999905535353553533557000077700600060444244421555555515bbbbbbddddddd666ddddd0e5ddd555557665c100000000007565656565dd00
035553000555955555345554355554550000777000000000242424242444444424bbbbbb6dd56666666dddd085dd55665d6d511100000000077565656565d550
3524453000000000052442244224245000007700006ccc60424442442444444424bbbbbb0666666666666600885556675dd551110000000007776d6d66d65550
0333330000000000555555555555555500077000000ccc00555555551555555515bbbbbb00000000000000008885666655551111000000000077766666d55500
00000000aaaaaaaa3000000030000003000000000000000000000000000000000000055255200000333003330000000000000000000000000000000000000000
00000000aaaaaaaa33000300370000730300003000007000000000000000000000025222222200003000087300b000b003330000033003305550000000070000
000000ddaaaaaaaa380300003000000300000000000000000000d0000d0000000002222222225000300000030b000b00033b0000033003304445000000000000
0000ddccaaaaaaaa3000000037000073000080007008000000011d0011d000000005222d22d25000000000000000000000000000000000004444500000000070
000dccccaaaaaaaa3000000030000003000000000000033000111111111d00000005d2ddddd25000000000000000000000000000000000004444500003300000
00dcccccaaaaaaaa30030800370000730000000000003333011d00110011d0000005dddddddd50003000000300b000b00000033003300330ff44500033330000
00dcc11caaaaaaaa33000300300000030300003000033333000000000000000005d5dd8dd9dd50d0378000030b000b000000333003300330f5ff500033333000
00dcc11caaaaaaaa30000000370000730000000000333333000000000000000055d5dddddddd55d533300333000000000000000000000000f5ff500033333300
0dcccc1cccc00ccc00cccccc00000000000000003330033300000000000000005d1d5dddddd5ddd500000000000cc0000000000cccccccccffff500033333330
0dccc11cccc00ccc000ccccc00000000030000803cc0000300000000000000000115d515555d5110000000b0000cc000000000ccccb00bccfff2250033333300
dccccccccc000ccc0070cccc00500500080000303c000803000dd0000dd0000051dd51155115dd1500000000000cc000008000ccc080000c2222225033330000
dccccccc00000ccc00000ccc0005500000000000300000030011d000011d000051dd55dd1d55dd1500080000cccccccc000007cc000000002222ff5033300000
dccccccc0000cccc000000cc00055000000000003000000300011d0011100000055500511500555000008000cccccccc00000ccc000000002222ff5033000000
dccccccccccccccc0000000c0050050008000030308000c30000111111000000000000055000000000000000000cc0000000cccccc000bcc1111150000000000
05555555cccccccc0080070c000000000300008030000cc3000000110000000000000000000000000b000000000cc000070ccccccc00bccc1144450000080008
00000000cccccccc000000000000000000000000333003330000000000000000000000000000000000000000000cc000cccccccccccccccc5555550000000000
00000000000000000000000000000000000000000000000000000000000000000000000000000000000000000000000000000000000cc000300000003b0000b3
07777777077000007700777777007777777700777777707777777007777777700777777000000000000000000000080000000000000cc0003000000030000003
07666666066700076607666666706666666606666666606666666706666666607666666700080000000000000000000000000000000cc700300707003b0000b3
076000000066000660066600666000066000066000066066000066000066000066600666000cccccccccc000ccccccccccc00ccc000000003000770030000003
076000000066707660066000066000066000066000066066000066000066000066000066000cccccccccc000ccccccccccc00ccc00000000300000003b0000b3
076000000006606600066000066000066000066000066066000066000066000066000066000cc700080cc0000000000000700700007cc0003800000030000003
076000555506606605066000066055066055066055066066000066055066055066000066000cc000000cc0000800000000000000000cc000338000003b0000b3
076770cccc0066600c0667777660cc0660cc0660cc0660667777600cc0660cc066777766000cc000000cc0000000000000000000000cc0003333333330000003
076660dddd0066600d0666666660dd0660dd0660dd066066666660ddd0660dd066666666000cc000000cc000000cc00000000000003333333330033333333333
06d000dddd06ddd60d0dd0000dd0dd0dd0dd0dd0dd0dd0dd000000ddd0dd0dd0dd0000dd000cc000007cc000000cc0000b00008000033333370000833cc00083
06d00000000dd0dd000dd0000dd0000dd0000dd0000dd0dd0000000000dd0000dd0000dd000cc000007cc000000cc70000000b0000003333300000033cc00003
06d00000006dd0dd600dd0000dd0000dd0000dd0000dd0dd0000000000dd0000dd0000dd000cccccccccc000007cc08000000000000083330007000030000000
06d0000000dd000dd00dd0000dd0000dd0000dd0000dd0dd0000000000dd0000dd0000dd000cccccccccc000000cc00000000000000000330000700030000000
06d6666606dd000dd60dd0000dd0000dd0000dd6666dd0dd0000000777dd7770dd0000dd0000000000077000080cc00000b00000000000333000000330000cc3
06dddddd0dd00000dd0dd0000dd0000dd0000ddddddd00dd00000005ddddddd0dd0000dd0800000000000080000cc000080000b0000000033800007338000cc3
0000000000000000000000000000000000000000000000000000000000000000000000000000000000000000000cc00000000000000000003330033333333333
330000333300003307000707000000000000033330000003300000033333333333333333aaaaaaaaaaa00aaaaaaaaaaaaaaaaaaaaaaaaaaa3333333333333333
380000733b0000b3007000000000ccccccc003b0300000033000b0033800000000000003ab0000000b0000b00000bbba00000000000000003333333330000003
0000000000000000770ddd0000cccccccccc0bb030300303308b08033000330000003303ab066600000000000000000a00666600006266003333333330773303
000ccb000003b000077d5d000ccccccccccc0000303003033000b0033003300000008303a0062600000000000862600a00626600000000003333333300035300
00bcc000000b3000770000000ccccccccccc008030000003300b00033033000000330003a0008000080000000000000a00000000000000003333333300000000
0000000000000000007070700cccccccccc00000300bb0033000b0033030000300030003a0000000000000000000000a00000000006626003333333330000073
370000833b0800b3070707070ccccccccc00000330000003300b00033000003333000003a0062600626006260062600a0006260000000000333333333cccccc3
3300003333000033700070700cccccccc003030330000003300000033000033333000003a0000000000000000000000a00000000000000003333333333333333
0b00b0b03333333333333333333000000003030333333333333333333000000333300003a0066600000006660000000a000000000000000033333333333cc333
000000000000000330000000300000000083830300033800000000003300003030000003a0062600626006260062600a000000000000000037000073300cc003
0000000000000003300000003040000000000003000000b00000bb003300000030800003a0008000000000800000000a066606600260626030000003300cc003
0000800000bbb0033000333030000000000003330000b00000033b003000800000000003a0066600000000000066660a062602600000000030004003000cc000
00000000008bb0033000033030000000003333330b0000b000b330003000000000003303a0062600626006260062660a000000000626000030000003000cc000
000000000000000330000000308bb00333333333000b000000bb08003300000000003303a0000000000000000008000a00006260000000003cc00cc330000083
00b000b0000000033080080030000003333333330b800000000000003330033000000003a00000000b0000b00000000a00000000000000003cc00cc338000003
333333330000000330000000333333333333333333333333333333333333333333333333aaaaaaaaaaa00aaaaaaaaaaaaaaaaaaaaaaaaaaa3330033333300333
303003030000000330000000000000000000333330000003000000033b0000033333333333333333333003333330033333300333333003333333333333333333
30b00b03033300033008000003300330000003330000000000800003300000b3b0b0b0b33000000330000003380000833700007330700703378000033800ccc3
000000000033000330033330000000800b0000000000080000000c000b0008000b0b0b033cc00073308000033000000330800003300008733800000330000cc3
000800000000080330003380003003000b008000000bb000000ccc0000000000000000833cc0800300007000000770000000000330000000300cc000000000c3
00000000000000033000000003000030000000b0000bb00000cccc0000000000000000833cc0000300070000000000000000000330000000300cc00000000003
000000000080bbbb3000000008000000000000b0008000000000ccb0008000b00b0b0b033cc00003300008033000000330000803308000733000000330000003
30b00b030000bbbbbbbb000003300330333300000000000030000bb03b000003b0b0b0b337000003300000033000000337000073300000033000008330000083
3030030333333333bbbb333300000000333330003000000330000000300000b33333333333300333333003333333333333333333333333333330033333300333
333333333333333333333333ccccccccdddddddd0000000030000003000000003333333333333333333333333330033333333333333333333330033333333333
3cccccc33700007330bbbbb0ccccccccdddddddd0000000c3b0000b3c0000000b0000b3337070703300000733cc00cc33cccccc338000073380000c338000003
3c8008c330033303300ddd00ccccccccdddddddd000000cc30000803ccc00000000400b33c747073300cc8033c0008c33000080330000003300cccc3300c7003
3c0000c330035303300d5d00ccccccccdddddddd00000ccc3b0000b3cccc0000000000003cc00000000c00033c0070c30000000000000000300007c3000cc000
370000733000000330070700ccccccccdddddddd00000ccc30000003ccccc000000000003cc000000000c0033c0700c300000000000000003c700003000cc000
300000033000000330800000ccccccccdddddddd0000cccc3b8000b3ccccc000000000b33c707073308cc0033c8000c330800003300000033cccc0033007c003
300000033000000330000000ccccccccdddddddd0ccccccc30000003cccccc00b0000b3337070703370000033cccccc33cccccc3370000833c00008330000083
333003333330033330000000ccccccccddddddddcccccccc3b0000b3cccccccc3333333333333333333333333333333333333333333333333330033333333333
000000000000070700330030cccccb00cccccccccccccccc0000007000000000dddddddd33300333aaa00aaa00000000333003333303303333033033ccc00ccc
00000000c000000000000000cccccb00cccccccccccccccc00000000d0000070dddddddd300000030000000002600260300000833303303333003003cc000ccc
0b008000cc00080000008300ccccccb0ccccccccc006660c0080000ddd708000dddddddd300000830000066000000000300070030003300000303033cc0333cc
00000000cc00000003003300ccccccb00000000000ba5ab0000000ddddd0000000000000300000036600062602600260000077033303800330383000cc0353cc
000000b0ccc0000000000000ccccc800000000000000000000007dddddd0000000000000300000036260000000000000007700033303033330303000cc0000cc
00800000cccc000000000000ccccc000ccccccccc000000c070ddddddddd7000dddddddd380000030000066002600260300700030000003300303033ccc00ccc
00000000cccccc00cccccccccccbb000cccccccccccccccc00dddddddddddd70dddddddd300000036600062600000000380000033333303330000003ccc00ccc
00000000ccccccc0cccccccc00000000cccccccccccccccc0dddddddddddddd0dddddddd3330033362600000aaa00aaa333003333333303333033033ccc00ccc
3333333333000033000000003333333333333333070000070dddddddddddddd0ddddddddccc00ccc333333333333333333033033330330333303303333333333
00b33b00300000030000800000000000330000330008000007dddddddddddd70ddddddddccc00ccc303330333303030333033033330330333303303333333833
000330000000000000ccccc000333000300ddd0300dddd00000ddddddddddd00dd0666ddccc00ccc300000003000000000033000000080000003000000000000
00008000000b80000cc4bcc000333300000d5d0000ddddd000007ddddddd7000000a5a00ccc00ccc3330333333033833333cc333300330333333303333833333
000800000008b0000cc0000000003330000000000ddddd00000000ddddd8000000000000ccc00ccc3033330330033333333cc333333300333800000333033333
00033000000000000ccccc8000008333000000000ddd08000080007ddd700000dd7007ddccc00ccc380000003300000000033000000330000033330000033000
00b33b003000000300cccc0000000033000000000000000000000000d0000000ddddddddccc00ccc333330333333303333033033330300333000333333033033
3333333333000033000000000000000300000000000000707070000000000000ddddddddccc00ccc333330333333303333033033330330333333333333033033
000000b333333333bb0000bb00007ddddd0000dd00000ddddd000ddddddd00dd33333333cccccccc33033033330333333333333333033033330330333cccccc3
0000000300000000b000000000000dddd000008d00000dddd0000dddddd8000d3c0000c3cccccccc33030033330333333333333333033033330330333c0000c3
070008b300000800000000800dd0008d000000000008000d008000dddd0000003c0400c3cccccccc30033000000000000000083300003033300030003c4004c3
0000000300007000008000000dd00000000dd00000000000000000000000000000000003cc0353cc30333333333338333333303333333003330033333c0000c3
000700b3000700000000000000800000000d700000000000000000000000770000000003cc0000cc38033033338333333333303333038003333033333c0000c3
0000000300800000000000b000000000000000000dd00000dd000800000000003c0000c3cc000ccc303300000000000000000033000003033800000033077033
700008b30000000008000bb3dddd0000d800000d0ddd0000ddd0000ddd00000d3cc00cc3ccc00ccc300003333333303333033033333333033303333333033033
00000003333333330000bb33dddd7000dd0000dd0ddd0000ddd000dddd000ddd33333333ccc00ccc333333333333333333033033333333333333333333033033
330000333333333330000003cccccccccccccccc0000000000000000000000003330033333300333330330333330033333333333333003333330033333333333
3000000330b0b003330000830cccccccccccccc00000000000000000000000003000000338000073330330333000000333000333300000833300003333338303
000ddd000000800033b000330000cccccccccc000bb000b00000000000066600370000033000000333000000300330033c400803300000033003300300000003
000d5d000000000038000b3300000cccccccc0000000000000000000000a5a003070000330cc000000033833300353033c000000000000030003530033330333
000707000000000030000b33000000cccccc00000000000000000000000000003700400330cc000000033033300000033c000000000800030000000033330333
000000000008000033b000330000000cccc0000000b00bb00000000000000000300000733000000333333000300000033c408003300000033700007300000003
30000003300b0b03330000830000000ccc0000000000000000000000080000003707070338000073330000333700007333000333300000033370073333033303
3300003333333333300000030000000cc00000000000000000000000000000003333333333300333330330333333333333333333333003333330033333333333
__gff__
0000000000000000000000000000000000000000000000000000000000000000000000000000000000000000000000000000000000000000000000000000000000000000000000000000000000000000000000000000000000000000000000000000000000000000000000000000000000000000000000000000000000000000
0000000000000000000000000000000000000000000000000000000000000000000000000000000000000000000000000000000000000000000000000000000000000000000000000000000000000000000000000000000000000000000000000000000000000000000000000000000000000000000000000000000000000000
__map__
4135418b87a49588809588a48ed48e4b4d4b83b3b3b3b3b3b3f4f5f3b38ea99244a09554454f817c91b4b4b4b4b4b4e7b4b4d7e5c4c4c8d5d6b4b4b4b4b4b4b48eb18e8e8eb3b3b3b3b3b3b3b3e9b3b3b3b38eda8edbebec8e9ee9b3b3b3b3b3b3b38e8eaebcaf8e8e8e8e8e8eb3b3b3b3b3b3b3b3b38e8e8e8e8e8e8e8e8e8e
89f58d9b858e9281988781a38e438e4c4b4cb3b3f4f5b29291a4a64f4baeabaabc9faf8e9eb29045a68eb4b4d7d5e3e6e4c8f7b4b3b3b4b4c7c8e3e6b4e3d2b48e438e8e8e8e8e8eb3b3b3b3b3d9b3b3b3b3dacddfce8ffa8ef9fdb3b3b3b3b3b3b3b38ebeb1c98e8e8e8e8e8eb39e9e9eb3e9b3a9b38e8e8e8e8e8ea9b9bdaf
41999c9d988ea2a0a86e988096a7914d5fb5b3b3c0455a4ba7948eaeabac8eadbdacf9bcfd8ea98e5a88b0d7c6b4b4b4c7d6b4b4b3b38796d0e5e6d5d6c6b4b48e438e8edbdfec8e8e8eb3b3f4f652b3b39edbedeadddecdec43f8b3b3b3f9c4c4c4e88eadacbe8e8e8e8e8e8eb39ccb9db3adbdabaaaf8e8e8e8e8eadbf9ffd
8e8e8e8e8e8e8e6f8e8e8ea381e1e0f544c4c45d54444c429695bcaa96cefadedf7fabbaadbc4aba8ead4a558e8e8e8e924b8eb3b3b3a7a987c8e7e3e3c8d8b48e438edadddccdec8e8e8eb3444d44b3b9aafaff8ece9ffaedcddfecb3aeaa7ec2afb38ef99ffd8e8e8e8e8e8e8e8e438e8e8eaee8bbbe8e8e8e8e8eaebcfecc
8e8e5f7c44457d8095838498a5e2d17cc052b3b3c14d7c5cb3b3b3d9b3b3c1dcddefdadfff7faa9fbd7eab4a915ff57db66e5ab3b3f4e290a1b4b4e5e4d6b4b48e438eeacdcddeed8e8e8eb3b754b5b3b3fbdd8edbcdbbcd8eeedcddb3bebb6b5b6cb37fabaacc8eb08e8e8e8e8e8e438e8e8eadbdbcfddbec8e8efcabbdaaac
b4b44b5ac68e828196879495a086b687a7a6b3b3b3b7b5b3b3f4a6c0f3b3b3b7facddfdcebcefdadafbb8ebea24c4b54864342c4c4a0e0918e8eb4b4d6c6b48e8e438eefeece8fba8e8e8eb3b36cb3b3b3dbdd8ecdddcddedddf4dcdb3ad4d9f6db3b38e8ef8bb7f7ebf8e9e8e8e8e438e8e8e8e8eb3f9fadcdd8e8e8e8ebb8e
b4d783b7b48e92a5919795a5a6a1a29690a5f3b3b3b3b3b3f4f5e2a7f5f3b3b3c1cddddecdde4244c04ba9aaaf6f4f446fa2b5b3b35aa44ba3a6888ef8458e8e8e438eeecddcdfec8e8e8eb3aeabaf8e8e8eeaebcded8eeadeebedb3b3b9f3d97a52b38e8e8e8e8ef99f4ac98e8e8e438e8e8e8e8eb3d9b3eecdb88e8e8e8e8e
b49352b3b48ea290a18e8e8e858e8e8e8e8e8eb3b3b3b3b37c90a4a55ab5b3f7b3b7deebed8e8e7c4bf78198bb6f425a7c5cb3b3b3444da54db5b77d5f4b8e8e8e438e8eeeebdeed8e8e8e8ead9fac8e8e8e8e8e8e8e8e8e8e8e8eb3b3b383cfb744b38e8e8e8e8eadfeaf558e8e8e438e8e8e8e8eb3d9b38e8e8e8e8e8e8e8e
b4b4b4b3b44141414141898d8a8c8b4141414141b3b3b3f4898d8d8a8bb3b3d9b3b3b3b3b3b3b3b3b3b3b3b3898a8bb3b3f452b3b3b3898a8bb3b3b3b3b3b38ef6f6f68e8e8e8e8e8e8e8e8e8e438e8e8e8e8e8e8e8e8e8e8e8ef99fafb352d9f4b5b38e8e8e8e8e7fabaa7e8e8e8e438e8e8e8e8eb3d9b3b3b3b3b3b3b38e8e
b4b3b3b3b44141414141999c9a9d9b414141414141b3b3c19c9a9d9c9dc4c451b3b3b3b3b3b3b3b3b3b3b3b3999a9bb3b3d244c4c4c49d9a9bb3b3b3b3b3b38ef6f6f68e8e8e8e8e8e8e8e8e8e438e8e8e8e8e8e8e8e8e8e8e8ea9bed9b3c1c25cb3b38e8e8e8e8e8e8e8e8e8e8e8e438e8eb3b3b3b3cfb3b38e8e9eae9faf8e
b4b3b4b4b4b4c79187a4957d43879691925a88d2bc52b3b35aa55aa7f7b3b3b3b3b3b3b3b3b3b3b3b3b3b3b3b3d9b3b3b3b3b3b3b3b37ca5f3b3c352f4f0b38e8e8e8e8e9e8e8e8e8e8e8e8e87a3888e8e8e8e8e8e8e8e8e8e8eadaccfb3b3b3b3b38e8e8e8e8e8e8e8e8e8e8e8e8e438e8eb38eb3b3b3b38e8e7ffdf9fecc8e
b4b384b4b4b4d75ae2887f4b544ca3a742b6e0aed35af3b3c17cf57cb5b3f4454fa390a4a5f3b3b3f4c044e14be0a97cae52b3b3b3b3c042a47df544e04b52b38e8e8e7ecc8e8e8e8e8e8e8e97d3988e8e8e8e8e8e8e8e8e8e8eaee8d9b3b3b38e8e8e8e8e8e9e8e8e8e8e8e8e8e8e438e8eb38ea9aeaf9f8e8e8eadbfaaac8e
b4b4c7d6b4e47cc6c75ad05aa5444be1d0a6bb6fad98f5b3b3b3d9b3b3f4547d5ff5a5a04b7cc4c45a45e254f26fa77e818384c4c5b3c14496975445945af2b38eaebdabaa8e8e8e8e8e8eb9bfaabc8e8e8e8ea9aebaa98e8e8eadbcccb3b3b38e8e8e8ebef9ab8e8e8e8e8e8e8e8e438eb3b37ffeaaaaaa8e8e8e8eae4abc8e
d75ae3e5e7c0c6b4b4c77c42c07ce087a78195d191e2a552b3f44d7b796b6c6aa083b7c25cd9b3b3b74bf5d0914da5a67c9394b3b3b3b35a92a67c9596baa5b38e7eaf8efd8e8e8e8e8e8e8e8ef88e8e8e8e8eaaccaefd9e8e8e8e8ebbb3b3b38e8e8e7f4afdc98e8e8e8e8e8e8e4d434db3b38ebbc9bbc98e8e8e8ebbabbd8e
c7f7d5b4e6e4b4b4b4d7456ef545a1975aa0baf0978190918e924b4454448679b3b3b3b3b3f0b3b3b3b77c88a2d1f1f04f7df5d0c45dc4a498bb43a7d3d17cb3b3fbf94a7eba8e8e8e8e8e8e8e8e8e8e8e8e8efefdbead7ee88e8e8e8eb3b3b38e8e8e8eabaaac8e8e9e8e8e8e8e4dfe4db3b38e8eadfac28e8e8e8e8e8e8e8e
b4b4b4b4d75ad6b4b4b48e8e8e8e8e8e8ea58e8e8e8ea2a3e180a64bd0f14d5cb3b3b3b3b3b3b3b3b3b3c1a7a5a68e8e8e97988eb3b3b38e8e8ea5a3c0f65cb3b3b3b3bec98e8e8e8e8e8e8e8e8e8e8e8e8e8eadf9fd8e558e8e8e8eb3b3b3b38e8e8e8e8ecfa98e8ef9bdcc8e8e4d4d4db3b38e8edadcdfef8e8e8e8e8e8e8e
414141898c8a8b4141414141414141418c8a8b4141414141414141414189ca8b414141b3b3b3b3b3b3b3b341898a8b4141414141b3b3b34141898a8b41414141b3b99faaac8e8e8e8e8e8e8e8e8e8e8e8e8e8e8eabac7fac8e8e8eb3b3b3b3b3b38e8e8e8ead4a8ebffd8ec98e8e8e8e8eb3b38e8eeecefadeec8e8e8e8e8e8e
414141999a9cf54141414141414141999d9a4141414141414141414141999a9b414141414141414141414141999a9b414141414141b3b34141999a9b414141418e7f7eab8e8e8e8edfdccda98e8e8e8e8e8e8e8e8e8eb3b3b3b3b3b3b38e8e8eb3b3b38e8e8ebb8ea9c98e8e8e8eb3b3b3b3b3b3b3b3b3eaebcd8eae9fbdaf8e
b3b3b384a5d34ca7f1bfbdbc9fd1888e8e858e8e8e8e8e8e8e8e8ed48e8e855f7d8e8e8e8e8ec08e8e8e8e8e8e6f8e8e8e8788d48eb3b38e8e92a58e8e8e8e8e8e8ebb8e8e8e8e8eeacdcefd8e8e8e8e8e8edadfec7f9fafb3b3b3e9b38e8e8eb38eb3b3b3b3b38ef9aaaf8e8eb3b3b38ea9a9e9a9a9b3b38e8e8ef8f9bdcc8e
b3b3f4d197a588f887bca7d4907c4b918e868e4b4df75fc0f57d925a6d7c44a5b5b7918e8e8eddecf7a38e877c4b8e80a4907ca792c4c47d8e85b68e8e8ef78e8e8e8e8e8e8e8e8eb9faebfb8e8e8e8e8edbcdeecefeabacb3b3b3d9b38e8e8eb38e8e8e8e7f9faafe8ebb8eb3b3b38e7faaaaab7e7ebab3b38e8e7faabcfe8e
b3c37cf57faaaca9817facf296a7a1a2a4a78e7ca5887c83b7696c6b5b6b6b6bb3b397e08eb8facdcddd8e44986e96a5c07cf285a5b3b3c17c4fa0888ea9858e8e8e8e8e8e8e8e8e8e8e8e8e8e8e8e8efcfadddfedbb8e8eb3b9afaab38e7fbf9faf9e8e8e8eadabac8e8eb3b3b38e8eb9aaaabc7e7ebab3b3b38e8eadbdfd8e
b3c1c0a64bc9aeaaac92967cc095a88e8e6e95986fa7b5b3b37aa6c07ba080e0b08e8ef58e8ecdebdccebd4c969181a48e4dc081b5b3b3b3b7f1d1a395a7868e8e8e8e8e8e8e8e8e8e8e8e8e8e8e8e8e8e8e8ecd8e8e8e7fbd9facbeb38e8eaefdadac8e8e8e8e8e8e8eb3b3b38e8e8e8ebbbb8ebbbb8e8eb3b3b3b38ebdac8e
b35d5ad0a7fdf9ac8e8587a397a7a0838496a0908081c45dc4e2c07c6da6a5c0f09596a7888eeadfed8e8e9795a3814f7d5ff5b5b3b3b3b3b3b3c14d4ba590918e8e8e8e8e8e8e8e8e8e8e8e8e8e8e8e8e8e8e8e8e8e8e8e8ead7eabba8e8ebbfb8e8e8e8e8e8e8e8e8eb3b38e8e8e8e8e8e8e8e8e8e8e8e8eb3b3b3b3b3b38e
b3b3c190e2adaba096a798a54c4ba293947fa5a88ef5b3b3c37c81d17bc0a7d1bb8e8e97988e8ea68e8e8e8e8ea58e8e975a83b3b3b3b3b3b3b3b3b3b77cd4988e8e8e8e8e8e8e8e8e8e8e8e8e8e8e8e8eb3b3b3b3b3b38e8e8ebb8e8e8e8e8e8e8e8e8e8e8ec9a9ae8eb3b38e8e8e8e8e8e8e8e8e8e8e8e8e8eb3b3b3b3e9b3
b3b3b34141414141418a414141414141414141898c8a52b34141414141418a41414141414141414141414141898a8b414141b3b3b3b3b3b3b3b3b3b3b3b3b3b38e8e8e8e8e8e8e8e8e8e8e8e8e8e8e9ea9b3aeba8e8eb3b3b38e8e8e8e8e8e8e8e8e8e8e8e8eaa7eaaafb39e8e8e8e8e8e8e8e8e8e8e8e8e8e8e8e8e8e8ed9b3
b3b3b34141414141999a9b414141b4b4b44141999a9c5cb3414141414141cb414141414141b4b4b4b4414141999a9b414141b3b3b3b3b3b3b3b3b3b3b3b3b3b38e8e8e8e8e8e8e8e8e8e8e8e8e8e8ead7e9fcc8e8e8eb3b3b3b3b38e8e8e8e8e8e8e8e8e8e8eadfdbbad9fac8edbdfec8e8e8e8ea98e9e8e8e8e8e8e8e8ed9b3
b3b3f4a58e8e9e8e8e4b5a918eb2c8d6b4d4faec4b7c4f81c0a090a6bc4a4496918e8e8eb4d7e7d8b48e8e8e8ea58e8e8ea0a7c4c480c0e1e2a37cf3b3b3b3b38e8e8e8e8e8e8e8e8e8e8e8e9eb18e8e8ebbfb8e8e8e8eb38e8eb3b3b38e8e8e8e8e8e8e8e8e8efb8e7fac8eaefaddebec8e8e8ebeaeac8e8e8e8e8e8e8ed9b3
b3b34b4d8e8e82bdba8e8e86a5c6b4c7d6b4eedfce445fc6c7a7b0a095a5a081988e92d6b4c7c6b4b4b48e8ef0868ea7a381b5b3b3c17c8ea381f5f58e92d4b38e8e8e8e8e8e8faf8e8e8e7f4abe8e8e8e8e8e8e8e8e8eb38e8e8e8eb38e8e8e8e8e8e8ea98e9e8e8e8e8e8efbeacd8ecee88eadaaac8e8e8e8e8e8e8e8efbb3
b3b3b77c7d8e8e8e8e8e4c7cc6b4796c6bb4eecd4c5ac6b4b4b2a3818e80b64d8eb2c6c7e6d5e3e7d6b48eaef5a795a68ec0b3b3b3b3b7c08e868e7ca5c0b5b38e8e8e8e8eae9faa8e8e8e8e55c98e8e8e8e8e9e8e8e8eb38eb18e8eb38e8e8e8eb18e8eadaaabb3b3b3b3b38edbde8e8e8eb3aeccb3b3b3b3b3b3b3b3b3b3b3
b3b3b3c1c0d48e92a0884bc0c8c8e6e4e3e5b48ec0c7d5e5d6c7e08e92a4818384a0b4b4b4c7e5c682bc968180885f4f87c2c4c4c5b3b3c1b88092a7e2b5b3b38e8e8e7fcce9c98e8e8e8e8eadfd8e8e8e8eaeac8ea9b99fbfcc8e8eb39e8e8e8eadbdbcbfabbf9f8fba8eb3b38e8e8e8e8eb3bbcfb3b3b3b3b3b3b3b3b3b38e
b3b3b3b3b77c924b95a7e2c6b4b4c7d5c6e4c8bdc2b4d8e3c6b48e8e41418a4141a1b4b4b4b4b4b4b4b48ea7a3a64593b5b3b3b3b3b3b3b3b7a5b5b3b3b3b3b38e8e8e8eadabac8e8e8e8e8e8ebb8e8e8e8ead9fbcab8fadbcac8eae9facb08e8e8e8e8e8e8e8ebb8e8e8e8eb3b3b3b3b3b3b3b3adbcbdba8e8e8e8e8e8e8e8e
b3b3b3b3b3b7b5b38e8e8eb4b4b4b4b4b4b4b4b3b3b4b4b4b4b48e8e41829d9c418eb4b4b4b4b4b4b4b48e8e8e8e8e8eb3b3b3b3b3b3b3b3b3b3b3b3b3b3b3b38e8e8e8e8e8e8e8e8e8e8e8e8e8e8e8e8e8e8ebb8e8e8e8e8e8e8eadab8fac8e8e8e8e8e8e8e8e8e8e8e8e8e8e8e8e8e8e8e8e8e8e8e8e8e8e8e8e8e8e8e8e8e
